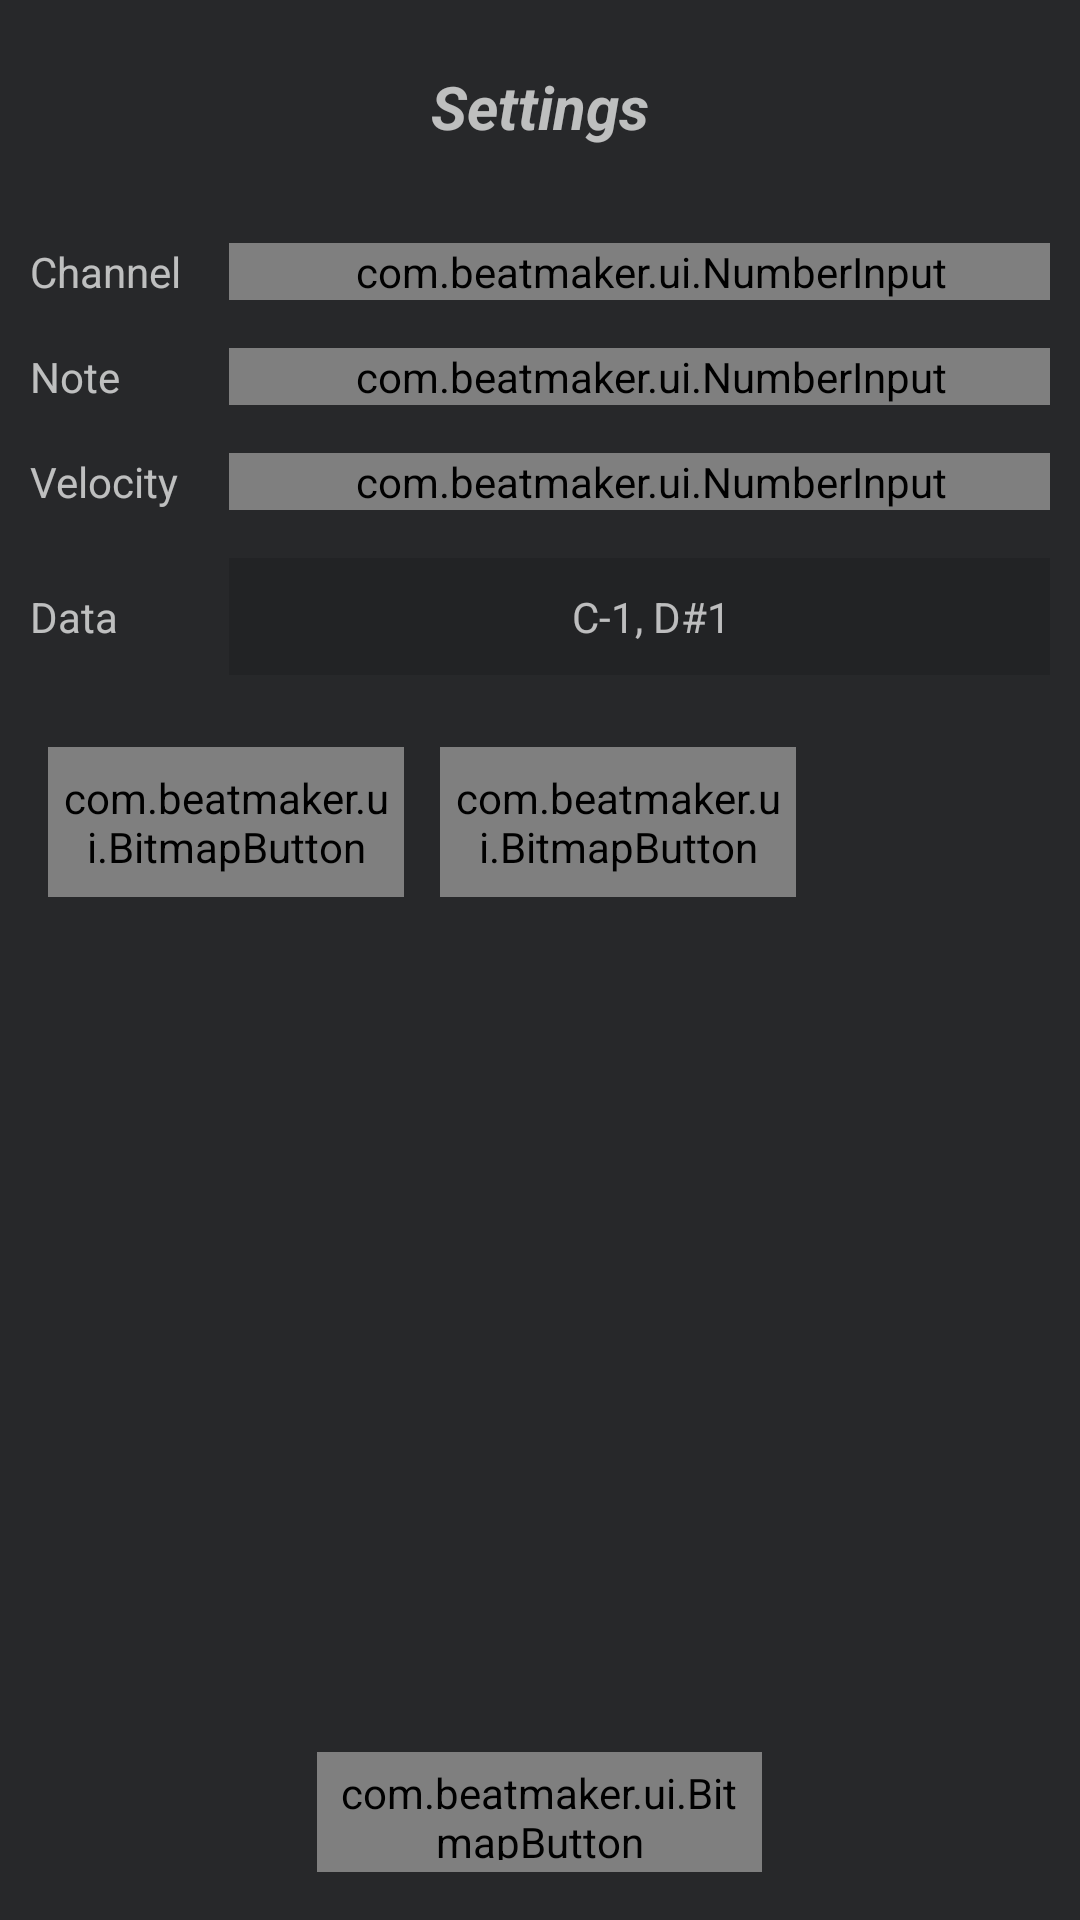

Layout XML and referenced resources for this Android screen:
<!-- AndroidManifest.xml: application theme Theme.BeatMaker -->
<!-- res/layout/fragment_side_panel.xml -->
<?xml version="1.0" encoding="utf-8"?>
<FrameLayout xmlns:android="http://schemas.android.com/apk/res/android"
    xmlns:tools="http://schemas.android.com/tools"
    xmlns:app="http://schemas.android.com/apk/res-auto"
    style="@style/Panel"
    android:layout_width="wrap_content"
    android:layout_height="match_parent"
    android:minWidth="300sp"
    android:orientation="vertical"
    tools:context=".SidePanelFragment"
    >

    <LinearLayout
        android:layout_width="match_parent"
        android:layout_height="wrap_content"
        android:orientation="vertical" >

        <TextView
            android:id="@+id/textTitle"
            android:layout_width="match_parent"
            android:layout_height="wrap_content"
            style="@style/PanelTextHeading1"
            android:textAlignment="center"
            android:text="Settings" />

        <TableLayout
            style="@style/Table"
            android:layout_width="match_parent"
            android:layout_height="wrap_content"
            android:stretchColumns="1">
            <TableRow style="@style/TableRow">
                <TextView
                    style="@style/TableKey"
                    android:text="Channel" />

                <com.beatmaker.ui.NumberInput
                    android:id="@+id/configMidiChannel"
                    android:layout_width="match_parent"
                    android:layout_height="wrap_content"
                    style="@style/PanelNumberInput"
                    app:value="1"
                    app:minValue="1"
                    app:maxValue="16" />

            </TableRow>

            <TableRow android:id="@+id/sectionNote" style="@style/TableRow" >
                <TextView
                    style="@style/TableKey"
                    android:text="Note" />
                <com.beatmaker.ui.NumberInput
                    android:id="@+id/configMidiPitch"
                    android:layout_width="match_parent"
                    android:layout_height="wrap_content"
                    style="@style/PanelNumberInput"
                    app:value="36"
                    app:minValue="0"
                    app:maxValue="127" />
            </TableRow>

            <TableRow android:id="@+id/sectionVelocity" style="@style/TableRow">
                <TextView
                    style="@style/TableKey"
                    android:text="Velocity" />
                <com.beatmaker.ui.NumberInput
                    android:id="@+id/configMidiVelocity"
                    android:layout_width="match_parent"
                    android:layout_height="wrap_content"
                    style="@style/PanelNumberInput"
                    app:value="72"
                    app:minValue="0"
                    app:maxValue="127" />
            </TableRow>

            <TableRow android:id="@+id/sectionData" style="@style/TableRow">
                <TextView
                    style="@style/TableKey"
                    android:text="Data" />
                <TextView
                    android:id="@+id/txtMidiData"
                    android:paddingTop="10dip"
                    android:paddingBottom="10dip"
                    android:background="@color/number_input_text_background"
                    android:layout_width="match_parent"
                    android:layout_height="wrap_content"
                    android:textAlignment="center"
                    android:text="C-1, D#1" />
            </TableRow>
        </TableLayout>

        <LinearLayout
            android:layout_width="wrap_content"
            android:layout_height="wrap_content"
            android:orientation="horizontal"
            android:padding="0dp"
            android:gravity="center">

            <com.beatmaker.ui.BitmapButton
                android:id="@+id/btnCapture"
                android:layout_width="0.8in"
                android:layout_height="50sp"
                android:text="Capture"
                android:textOn="Capturing..."
                style="@style/PanelButton"
                app:checkable="true"
                app:type="led" />

        <com.beatmaker.ui.BitmapButton
            android:id="@+id/btnReset"
            android:layout_width="0.8in"
            android:layout_height="50sp"
            style="@style/PanelButton"
            android:text="Reset"
            app:type="color" />

        </LinearLayout>

    </LinearLayout>


    <LinearLayout
        android:layout_width="match_parent"
        android:layout_height="wrap_content"
        android:orientation="vertical"
        android:layout_gravity="bottom">

        <com.beatmaker.ui.BitmapButton
            android:id="@+id/btnClose"
            android:layout_width="1in"
            android:layout_height="40sp"
            style="@style/PanelButton"
            android:text="Close"
            app:type="color"/>

    </LinearLayout>
</FrameLayout>
<!-- resources referenced by this layout -->
<resources>
  <color name="number_input_text_background">#ff222325</color>
  <style name="Panel" parent="PanelStyle">
          <item name="android:padding">10sp</item>
          <item name="android:background">@color/panel_background</item>
      </style>
  <style name="PanelButton" parent="">
          <item name="android:textAllCaps">true</item>
          <item name="android:layout_margin">6dp</item>
          <item name="android:paddingLeft">4dp</item>
          <item name="android:paddingRight">4dp</item>
          <item name="android:paddingTop">4dp</item>
          <item name="android:paddingBottom">4dp</item>
          <item name="android:minWidth">50dp</item>
          <item name="android:layout_gravity">center</item>
      </style>
  <style name="PanelNumberInput" parent="PanelStyle">
          <item name="android:background">@color/number_input_text_background</item>
      </style>
  <style name="PanelTextHeading1" parent="PanelText">
          <item name="android:textSize">20sp</item>
          <item name="android:textStyle">bold|italic</item>
          <item name="android:layout_marginBottom">10dip</item>
      </style>
  <style name="Table" parent="">
          <item name="android:paddingTop">10dip</item>
          <item name="android:paddingBottom">10dip</item>
      </style>
  <style name="TableKey" parent="">
          <item name="android:layout_gravity">center_vertical|left</item>
          <item name="android:layout_marginRight">8dip</item>
      </style>
  <style name="TableRow" parent="">
          <item name="android:paddingTop">8dip</item>
          <item name="android:paddingBottom">8dip</item>
      </style>
  <style name="Theme.BeatMaker" parent="Theme.AppCompat">
      </style>
  <style name="PanelStyle" parent="" />
  <color name="panel_background">#ff27282A</color>
  <style name="PanelText" parent="PanelStyle">
          <item name="android:layout_marginTop">8sp</item>
          <item name="android:paddingTop">4sp</item>
          <item name="android:paddingBottom">4sp</item>
          <item name="android:minHeight">20sp</item>
      </style>
</resources>
